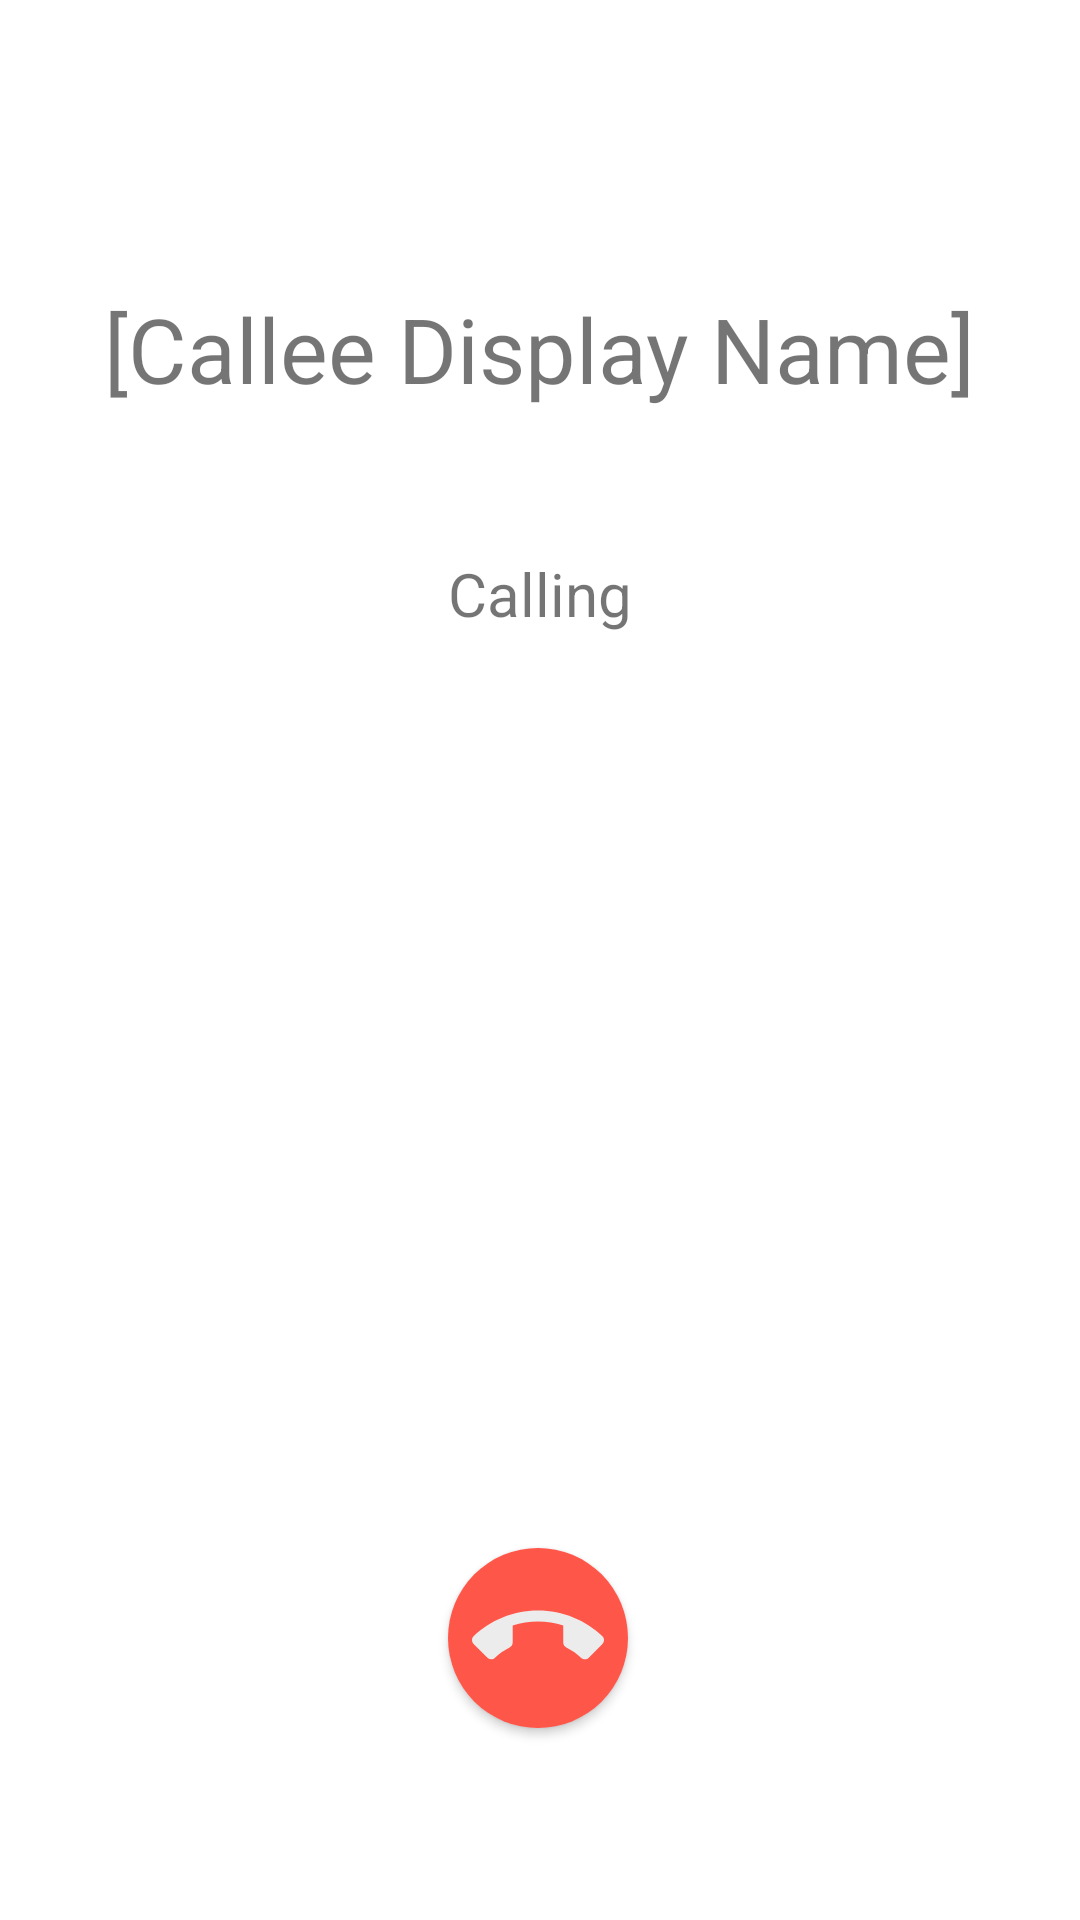

Produce the Android XML layout that renders to this screen, including the resource entries it uses.
<!-- AndroidManifest.xml: application theme Theme.RTCall -->
<!-- res/layout/activity_outcoming_call.xml -->
<?xml version="1.0" encoding="utf-8"?>
<androidx.constraintlayout.widget.ConstraintLayout xmlns:android="http://schemas.android.com/apk/res/android"
    xmlns:app="http://schemas.android.com/apk/res-auto"
    xmlns:tools="http://schemas.android.com/tools"
    android:layout_width="match_parent"
    android:layout_height="match_parent"
    tools:context=".activity.OutgoingCallActivity">

    <Button
        android:id="@+id/bt_end_call"
        style="@android:style/Widget.Button"
        android:layout_width="60dp"
        android:layout_height="60dp"
        android:layout_marginBottom="64dp"
        android:background="@drawable/bt_decline_call"
        app:backgroundTint="@null"
        app:layout_constraintBottom_toBottomOf="parent"
        app:layout_constraintEnd_toEndOf="parent"
        app:layout_constraintHorizontal_bias="0.498"
        app:layout_constraintStart_toStartOf="parent"
        tools:ignore="SpeakableTextPresentCheck,SpeakableTextPresentCheck" />

    <TextView
        android:id="@+id/txt_callee_name"
        android:layout_width="wrap_content"
        android:layout_height="wrap_content"
        android:layout_marginTop="96dp"
        android:text="[Callee Display Name]"
        android:textSize="30sp"
        app:layout_constraintEnd_toEndOf="parent"
        app:layout_constraintHorizontal_bias="0.498"
        app:layout_constraintStart_toStartOf="parent"
        app:layout_constraintTop_toTopOf="parent" />

    <TextView
        android:id="@+id/txt_call_status"
        android:layout_width="wrap_content"
        android:layout_height="wrap_content"
        android:layout_marginTop="48dp"
        android:text="Calling"
        android:textSize="20sp"
        app:layout_constraintEnd_toEndOf="parent"
        app:layout_constraintStart_toStartOf="parent"
        app:layout_constraintTop_toBottomOf="@+id/txt_callee_name" />
</androidx.constraintlayout.widget.ConstraintLayout>
<!-- resources referenced by this layout -->
<resources>
  <!-- drawable bt_decline_call (drawable-v24) -->
  <?xml version="1.0" encoding="utf-8"?>
  <layer-list xmlns:android="http://schemas.android.com/apk/res/android">
      <item>
          <shape android:layout_width="match_parent" android:layout_height="match_parent" android:shape="oval">
              <solid android:color="#FF564A" />
          </shape>
      </item>
      <item
          android:drawable="@drawable/ic_baseline_call_end_24"
          android:bottom="8dp"
          android:left="8dp"
          android:right="8dp"
          android:top="8dp"/>
  </layer-list>
  <style name="Theme.RTCall" parent="Theme.MaterialComponents.DayNight.NoActionBar">
          
          <item name="colorPrimary">@color/purple_500</item>
          <item name="colorPrimaryVariant">@color/purple_700</item>
          <item name="colorOnPrimary">@color/text_light</item>
          
          <item name="colorSecondary">@color/teal_200</item>
          <item name="colorSecondaryVariant">@color/teal_700</item>
          <item name="colorOnSecondary">@color/black</item>
          
          <item name="android:statusBarColor" tools:targetApi="l">?android:colorBackground</item>
          <item name="android:windowLightStatusBar">true</item>
          
          <item name="android:windowActionBar">false</item>
          <item name="android:windowNoTitle">true</item>
  
          <item name="switchPreferenceCompatStyle">@style/PrefsCompat</item>
      </style>
  <!-- drawable ic_baseline_call_end_24 (drawable-v24) -->
  <vector android:height="24dp" android:tint="#ECECEC"
      android:viewportHeight="24" android:viewportWidth="24"
      android:width="24dp" xmlns:android="http://schemas.android.com/apk/res/android">
      <path android:fillColor="@android:color/white" android:pathData="M12,9c-1.6,0 -3.15,0.25 -4.6,0.72v3.1c0,0.39 -0.23,0.74 -0.56,0.9 -0.98,0.49 -1.87,1.12 -2.66,1.85 -0.18,0.18 -0.43,0.28 -0.7,0.28 -0.28,0 -0.53,-0.11 -0.71,-0.29L0.29,13.08c-0.18,-0.17 -0.29,-0.42 -0.29,-0.7 0,-0.28 0.11,-0.53 0.29,-0.71C3.34,8.78 7.46,7 12,7s8.66,1.78 11.71,4.67c0.18,0.18 0.29,0.43 0.29,0.71 0,0.28 -0.11,0.53 -0.29,0.71l-2.48,2.48c-0.18,0.18 -0.43,0.29 -0.71,0.29 -0.27,0 -0.52,-0.11 -0.7,-0.28 -0.79,-0.74 -1.69,-1.36 -2.67,-1.85 -0.33,-0.16 -0.56,-0.5 -0.56,-0.9v-3.1C15.15,9.25 13.6,9 12,9z"/>
  </vector>
  <color name="purple_500">#FF6200EE</color>
  <color name="purple_700">#FF3700B3</color>
  <color name="text_light">#5C513F</color>
  <color name="teal_200">#FF03DAC5</color>
  <color name="teal_700">#FF018786</color>
  <color name="black">#FF000000</color>
  <style name="PrefsCompat">
          <item name="layout">@layout/prefs</item>
      </style>
</resources>
